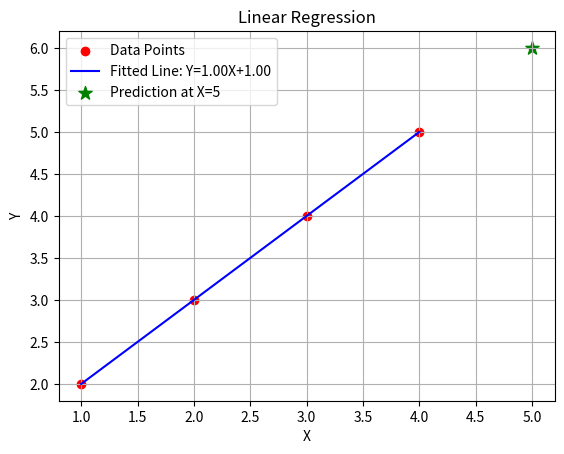

The script that saved this image:
import numpy as np
import matplotlib.pyplot as plt

# Dataset
X = np.array([1, 2, 3, 4], dtype=float)
Y = np.array([2, 3, 4, 5], dtype=float)
n = len(X)

# Compute slope (m) and intercept (c)
m = (n*np.sum(X*Y) - np.sum(X)*np.sum(Y)) / (n*np.sum(X**2) - (np.sum(X))**2)
c = (np.sum(Y) - m*np.sum(X)) / n

print(f"Equation: Y = {m:.2f}X + {c:.2f}")

# Prediction
X_new = 5
Y_new = m*X_new + c
print(f"Prediction for X={X_new}: {Y_new:.2f}")

# Plotting
plt.scatter(X, Y, color='red', label='Data Points')
plt.plot(X, m*X + c, color='blue', label=f'Fitted Line: Y={m:.2f}X+{c:.2f}')
plt.scatter(X_new, Y_new, color='green', marker='*', s=100, label=f'Prediction at X={X_new}')

plt.xlabel('X')
plt.ylabel('Y')
plt.title('Linear Regression')
plt.legend()
plt.grid(True)
plt.show()
